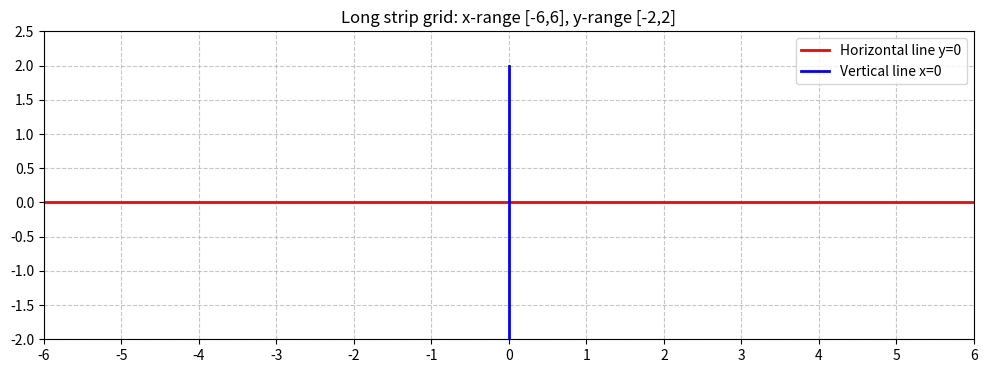

The matplotlib source for this figure:
import matplotlib.pyplot as plt
import numpy as np

plt.figure(figsize=(12, 4))  # 关键：将画布设为长方形 (宽12, 高4)

# 创建数据点
x_points = np.array([-6, -5, -4, -2, -1, 0, 1, 2, 3, 4, 5, 6], dtype=np.float64)

# 画十字线
plt.plot([-6, 6], [0, 0], 'r-', linewidth=2, label='Horizontal line y=0')  # 水平线
plt.plot([0, 0], [-2, 2], 'b-', linewidth=2, label='Vertical line x=0')    # 垂直线

# 设置坐标范围
plt.xlim(-6, 6)
plt.ylim(-2, 2)

plt.title('Long strip grid: x-range [-6,6], y-range [-2,2]')
plt.legend()

# 添加网格线
plt.grid(True, linestyle='--', alpha=0.7)

# 显示坐标轴刻度
plt.xticks(np.arange(-6, 7, 1))
plt.yticks(np.arange(-2, 3, 0.5))

plt.show()
